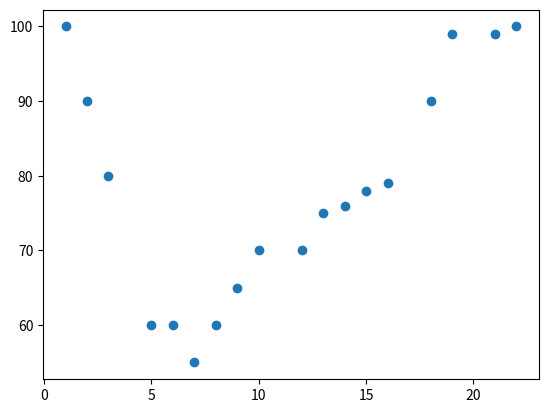

Here is the Python script that generated this plot:
import matplotlib.pyplot as plt
x = [1,2,3,5,6,7,8,9,10,12,13,14,15,16,18,19,21,22]
y = [100,90,80,60,60,55,60,65,70,70,75,76,78,79,90,99,99,100]
plt.scatter(x, y)
plt.show()